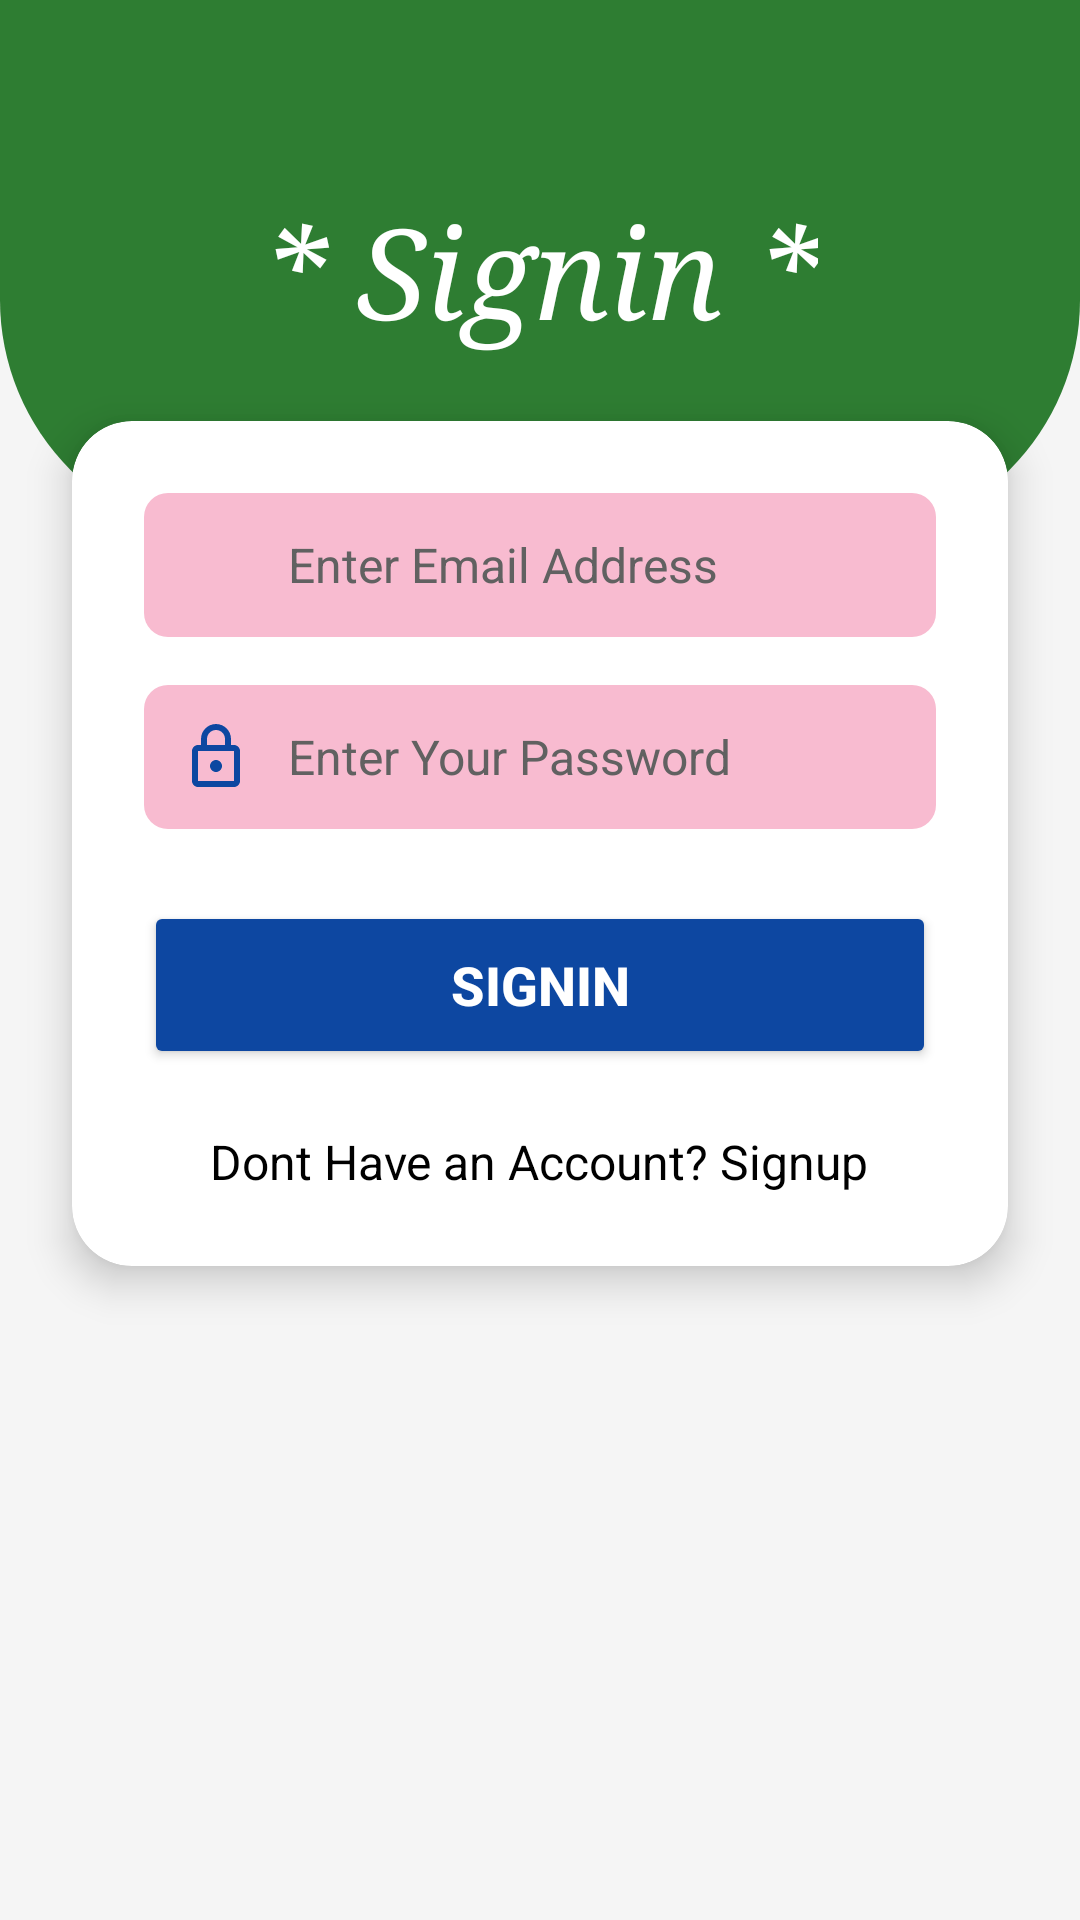

Produce the Android XML layout that renders to this screen, including the resource entries it uses.
<!-- AndroidManifest.xml: application theme Theme.SokoGarden -->
<!-- res/layout/activity_sign_in.xml -->
<?xml version="1.0" encoding="utf-8"?>
<LinearLayout
    xmlns:android="http://schemas.android.com/apk/res/android"
    xmlns:app="http://schemas.android.com/apk/res-auto"
    xmlns:tools="http://schemas.android.com/tools"
    android:id="@+id/main"
    android:layout_width="match_parent"
    android:layout_height="match_parent"
    android:orientation="vertical"
    android:background="@color/main_bg"
    tools:context=".SignInActivity">

    
    <RelativeLayout
        android:id="@+id/headerLayout"
        android:layout_width="match_parent"
        android:layout_height="180dp"
        android:background="@drawable/header_bg"
        android:gravity="center">

        <TextView
            android:id="@+id/headerTitle"
            android:layout_width="wrap_content"
            android:layout_height="wrap_content"
            android:text="* Signin *"
            android:textColor="@color/white"
            android:textSize="42sp"
            android:fontFamily="serif"
            android:textStyle="italic" />
    </RelativeLayout>

    
    <androidx.cardview.widget.CardView
        android:id="@+id/contentCard"
        android:layout_width="match_parent"
        android:layout_height="wrap_content"
        android:layout_marginHorizontal="24dp"
        android:layout_marginTop="-40dp"
        app:cardCornerRadius="20dp"
        app:cardElevation="8dp"
        app:cardBackgroundColor="@color/card_white">

        <LinearLayout
            android:id="@+id/formContainer"
            android:layout_width="match_parent"
            android:layout_height="wrap_content"
            android:orientation="vertical"
            android:padding="24dp">

            
            <LinearLayout
                android:id="@+id/emailInputLayout"
                android:layout_width="match_parent"
                android:layout_height="wrap_content"
                android:orientation="horizontal"
                android:background="@drawable/input_bg"
                android:padding="12dp"
                android:gravity="center_vertical"
                android:layout_marginBottom="16dp">

                <ImageView
                    android:id="@+id/emailIcon"
                    android:layout_width="24dp"
                    android:layout_height="24dp"
                    android:src="@drawable/ic_email"
                    app:tint="@color/button_navy"
                    android:contentDescription="Email Icon" />

                <EditText
                    android:id="@+id/email"
                    android:layout_width="match_parent"
                    android:layout_height="wrap_content"
                    android:hint="Enter Email Address"
                    android:textColor="@color/text_black"
                    android:textColorHint="#616161"
                    android:background="@android:color/transparent"
                    android:paddingStart="12dp"
                    android:paddingEnd="12dp"
                    android:textSize="16sp"
                    android:inputType="textEmailAddress"
                    android:autofillHints="emailAddress"/>
            </LinearLayout>

            
            <LinearLayout
                android:id="@+id/passwordInputLayout"
                android:layout_width="match_parent"
                android:layout_height="wrap_content"
                android:orientation="horizontal"
                android:background="@drawable/input_bg"
                android:padding="12dp"
                android:gravity="center_vertical"
                android:layout_marginBottom="24dp">

                <ImageView
                    android:id="@+id/lockIcon"
                    android:layout_width="24dp"
                    android:layout_height="24dp"
                    android:src="@drawable/ic_lock"
                    app:tint="@color/button_navy"
                    android:contentDescription="Lock Icon" />

                <EditText
                    android:id="@+id/password"
                    android:layout_width="match_parent"
                    android:layout_height="wrap_content"
                    android:hint="Enter Your Password"
                    android:textColor="@color/text_black"
                    android:textColorHint="#616161"
                    android:background="@android:color/transparent"
                    android:paddingStart="12dp"
                    android:paddingEnd="12dp"
                    android:textSize="16sp"
                    android:inputType="textPassword"
                    android:autofillHints="password"/>
            </LinearLayout>

            
            <Button
                android:id="@+id/signinBtn"
                android:layout_width="match_parent"
                android:layout_height="56dp"
                android:text="SIGNIN"
                android:backgroundTint="@color/button_navy"
                android:textColor="@color/white"
                android:textSize="18sp"
                android:textStyle="bold"
                app:cornerRadius="8dp" />

            
            <TextView
                android:id="@+id/goToSignUp"
                android:layout_width="wrap_content"
                android:layout_height="wrap_content"
                android:text="Dont Have an Account? Signup"
                android:layout_gravity="center_horizontal"
                android:layout_marginTop="20dp"
                android:textColor="@color/text_black"
                android:textSize="16sp" />

        </LinearLayout>
    </androidx.cardview.widget.CardView>

</LinearLayout>
<!-- resources referenced by this layout -->
<resources>
  <color name="button_navy">#0D47A1</color>
  <color name="card_white">#FFFFFF</color>
  <color name="main_bg">#F5F5F5</color>
  <color name="text_black">#000000</color>
  <color name="white">#FFFFFFFF</color>
  <!-- drawable header_bg (drawable) -->
  <?xml version="1.0" encoding="utf-8"?>
  <shape xmlns:android="http://schemas.android.com/apk/res/android">
      <solid android:color="@color/banner_green" />
      <corners
          android:bottomLeftRadius="80dp"
          android:bottomRightRadius="80dp" />
  </shape>
  <!-- drawable ic_lock (drawable) -->
  <vector xmlns:android="http://schemas.android.com/apk/res/android"
      android:width="24dp"
      android:height="24dp"
      android:viewportWidth="24"
      android:viewportHeight="24"
      android:tint="?attr/colorControlNormal">
    <path
        android:fillColor="@android:color/white"
        android:pathData="M18,8h-1V6c0,-2.76 -2.24,-5 -5,-5S7,3.24 7,6v2H6c-1.1,0 -2,0.9 -2,2v10c0,1.1 0.9,2 2,2h12c1.1,0 2,-0.9 2,-2V10C20,8.9 19.1,8 18,8zM9,6c0,-1.66 1.34,-3 3,-3s3,1.34 3,3v2H9V6zM18,20H6V10h12V20zM12,17c1.1,0 2,-0.9 2,-2s-0.9,-2 -2,-2 -2,0.9 -2,2 0.9,2 2,2z"/>
  </vector>
  <!-- drawable input_bg (drawable) -->
  <?xml version="1.0" encoding="utf-8"?>
  <shape xmlns:android="http://schemas.android.com/apk/res/android">
      <solid android:color="@color/input_pink_light" />
      <corners android:radius="8dp" />
  </shape>
  <style name="Theme.SokoGarden" parent="Base.Theme.SokoGarden" />
  <color name="banner_green">#2E7D32</color>
  <color name="input_pink_light">#F8BBD0</color>
  <style name="Base.Theme.SokoGarden" parent="Theme.Material3.DayNight.NoActionBar">
          
          
      </style>
</resources>
